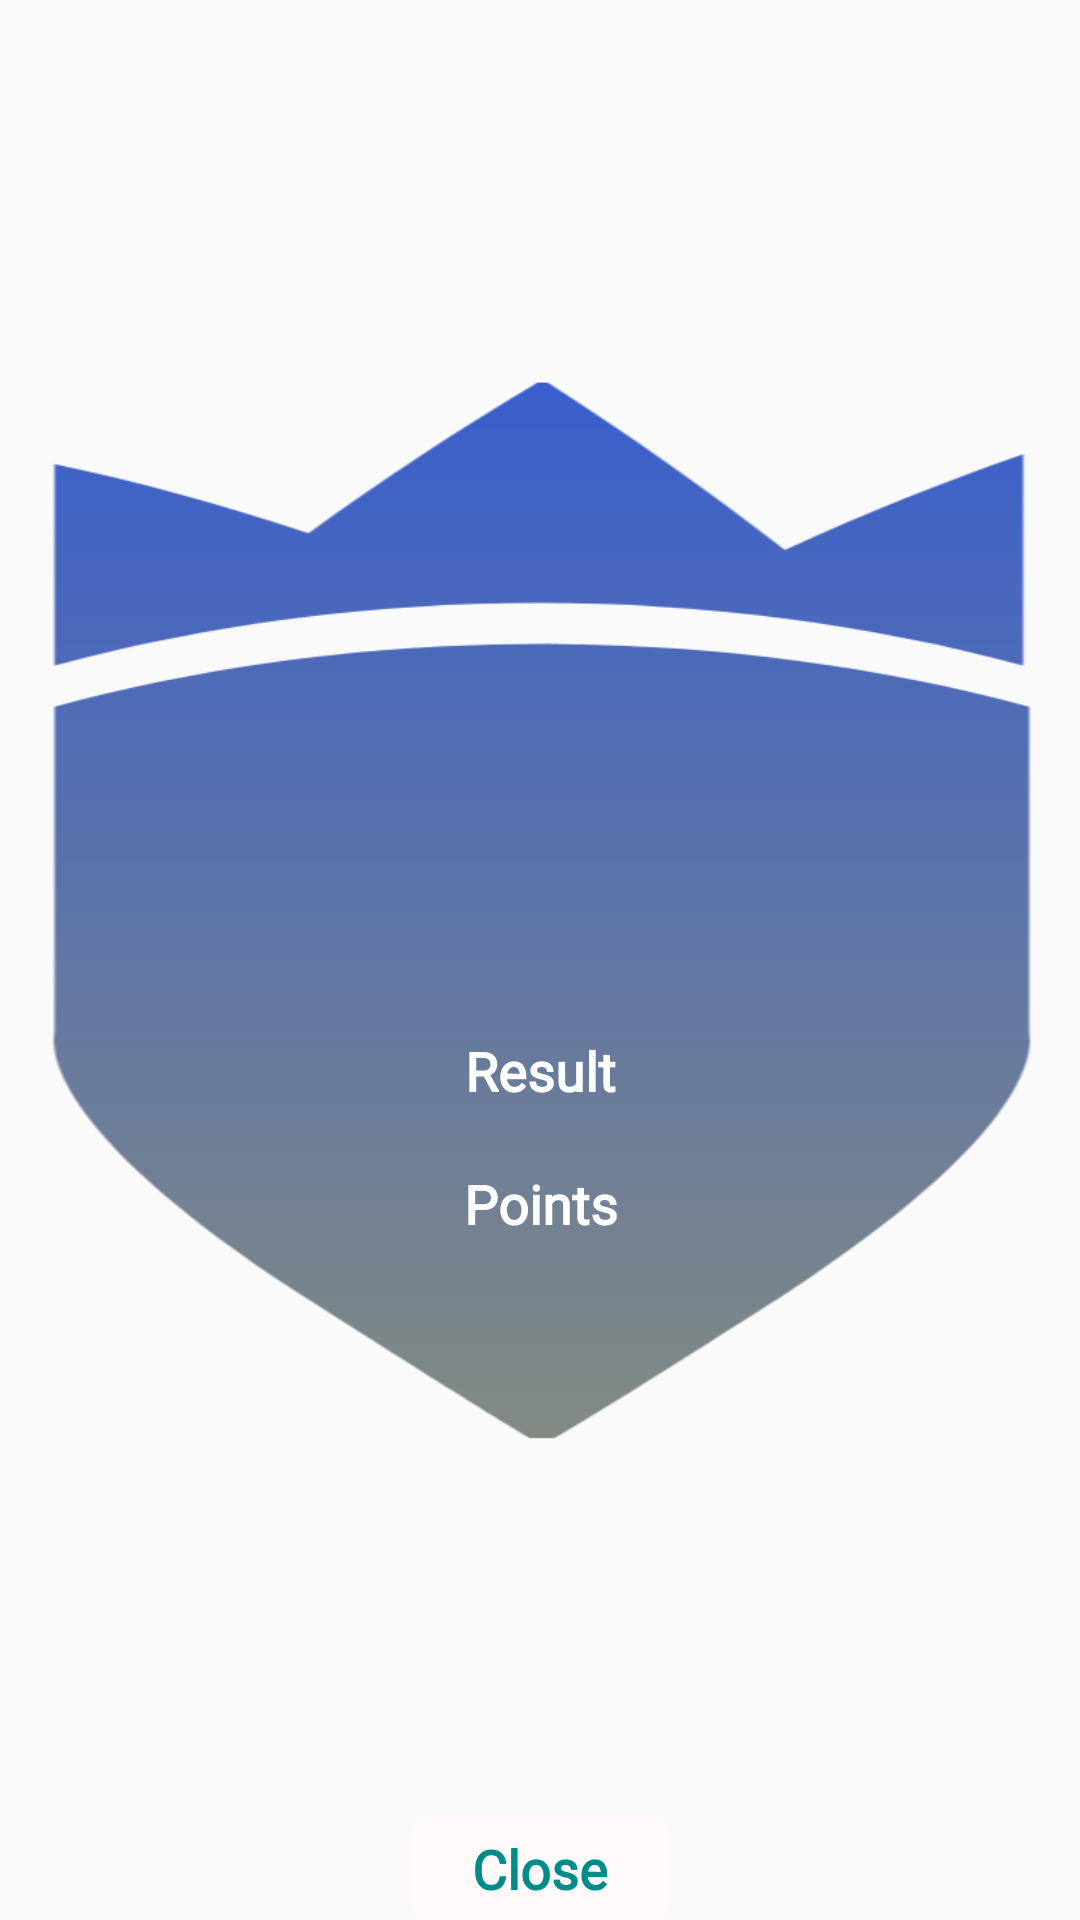

The Android layout XML behind this screen, and the referenced resources:
<!-- AndroidManifest.xml: application theme Theme.Design.Light.NoActionBar -->
<!-- res/layout/alert_dialog_quiz_result.xml -->
<?xml version="1.0" encoding="utf-8"?>
<androidx.constraintlayout.widget.ConstraintLayout xmlns:android="http://schemas.android.com/apk/res/android"
    xmlns:tools="http://schemas.android.com/tools"
    android:layout_width="match_parent"
    android:layout_height="wrap_content"
    xmlns:app="http://schemas.android.com/apk/res-auto">

    <ImageView
        android:id="@+id/image"
        android:layout_width="match_parent"
        android:layout_height="0dp"
        app:layout_constraintDimensionRatio="1:1"
        app:layout_constraintBottom_toTopOf="@id/tv_close"
        app:layout_constraintTop_toTopOf="parent"
        android:scaleType="fitXY"

        app:layout_constraintStart_toStartOf="parent"
        app:layout_constraintEnd_toEndOf="parent"
        android:src="@drawable/quiz_background_image" />

    <TextView
        android:id="@+id/tv_result"
        android:layout_width="0dp"
        android:layout_height="wrap_content"
        android:layout_marginHorizontal="20dp"
        android:gravity="center_horizontal"
        android:paddingHorizontal="5dp"
        android:paddingVertical="5dp"
        android:layout_marginBottom="10dp"
        android:text="Result"
        android:fontFamily="@font/default_font"
        android:textColor="@color/white"
        android:textAlignment="center"
        android:textSize="18sp"
        android:textStyle="bold"
        app:layout_constraintBottom_toTopOf="@+id/tv_points"
        app:layout_constraintEnd_toEndOf="@+id/image"
        app:layout_constraintStart_toStartOf="@id/image" />


    <TextView
        android:id="@+id/tv_points"
        android:layout_width="0dp"
        android:layout_height="wrap_content"
        android:layout_marginHorizontal="20dp"
        android:gravity="center_horizontal"
        android:paddingHorizontal="5dp"
        android:paddingVertical="5dp"
        android:text="Points"
        android:layout_marginBottom="10dp"
        android:fontFamily="@font/default_font"
        android:textColor="@color/white"
        android:textAlignment="center"
        android:textSize="18sp"
        android:textStyle="bold"
        app:layout_constraintTop_toTopOf="@+id/guideline_horizontal"
        app:layout_constraintEnd_toEndOf="@+id/image"
        app:layout_constraintStart_toStartOf="@id/image" />

    <TextView
        android:id="@+id/tv_close"
        android:layout_width="wrap_content"
        android:layout_height="wrap_content"
        android:layout_marginHorizontal="20dp"
        android:gravity="center_horizontal"
        android:paddingHorizontal="20dp"
        android:paddingVertical="5dp"
        android:text="Close"
        android:background="@drawable/confirm_button"
        android:layout_marginTop="10dp"
        android:textColor="@color/colorPrimaryDark"
        android:textAlignment="center"
        android:fontFamily="@font/default_font"
        android:textSize="18sp"
        android:textStyle="bold"
        app:layout_constraintBottom_toBottomOf="parent"
        app:layout_constraintEnd_toEndOf="@+id/image"
        app:layout_constraintStart_toStartOf="@id/image" />

    <androidx.constraintlayout.widget.Guideline
        android:id="@+id/guideline_horizontal"
        android:layout_width="match_parent"
        android:layout_height="match_parent"
        android:orientation="horizontal"
        app:layout_constraintGuide_percent="0.6"/>


    <androidx.constraintlayout.widget.Guideline
        android:id="@+id/guideline_vertical"
        android:layout_width="match_parent"
        android:layout_height="match_parent"
        android:orientation="vertical"
        app:layout_constraintGuide_percent="0.5"/>

</androidx.constraintlayout.widget.ConstraintLayout>
<!-- resources referenced by this layout -->
<resources>
  <color name="colorPrimaryDark">@color/dark_cyan</color>
  <color name="white">#FFFFFF</color>
  <!-- drawable confirm_button (drawable) -->
  <?xml version="1.0" encoding="utf-8"?>
  <shape xmlns:android="http://schemas.android.com/apk/res/android"
      android:shape="rectangle"
      >
  
      <corners android:radius="5dp"/>
      <solid
          android:color="@color/snow" />
  </shape>
  <!-- drawable quiz_background_image: png bitmap (drawable, 94926 bytes) -->
  <color name="dark_cyan">#008B8B</color>
  <color name="snow">#FFFAFA</color>
</resources>
